Run: headless pygame with SDL's dummy video driver; simulated clock (each Clock.tick advances the game by its frame time, no real sleeping); random seed 0; keys injected as events and as key.get_pressed() state; no mouse input.
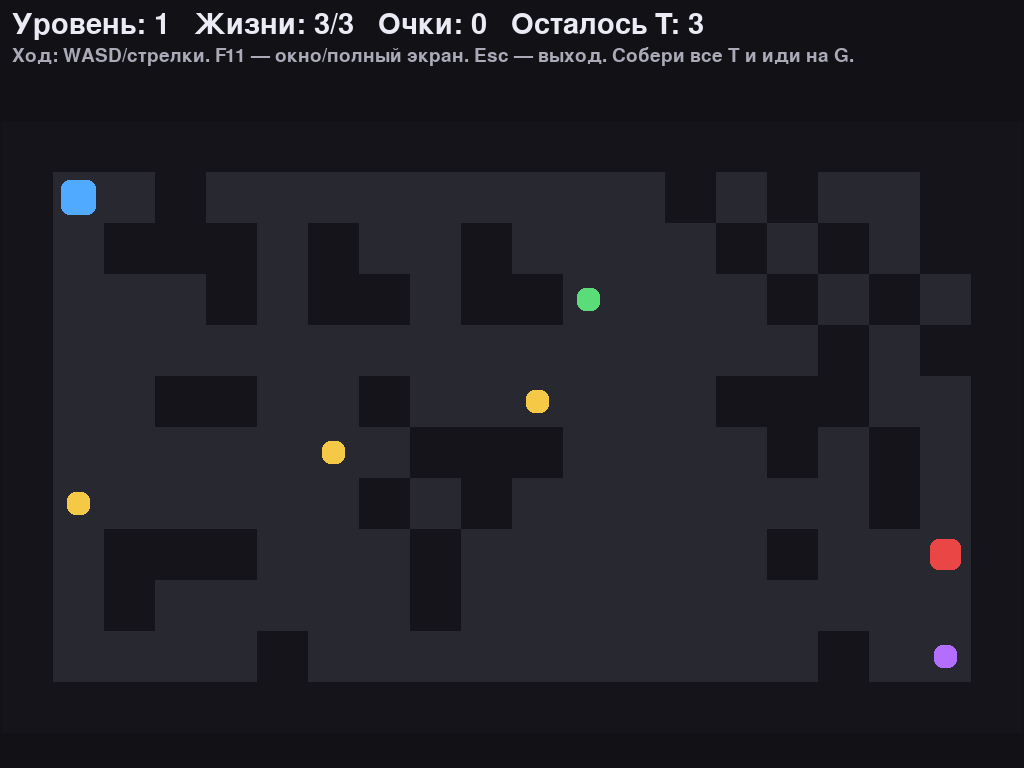
Frame 1 of 4 · flips 1–60 · no input
Frame 2 of 4 · flips 61–180 · tapped SPACE, RETURN · held RIGHT (→), D · screen unchanged from frame 1, image omitted
Frame 3 of 4 · flips 181–300 · held DOWN (↓), S · screen unchanged from frame 2, image omitted
Frame 4 of 4 · flips 301–420 · held LEFT (←), A, UP (↑), W · screen unchanged from frame 3, image omitted

The pygame program that drew these frames:

import random
from dataclasses import dataclass
from collections import deque
from typing import Deque, Dict, List, Optional, Set, Tuple

import pygame

Pos = Tuple[int, int]  # (x, y)


# ---------------------------
# Логика: поле, пути, уровни
# ---------------------------

def in_bounds(x: int, y: int, w: int, h: int) -> bool:
    return 0 <= x < w and 0 <= y < h


def neighbors4(p: Pos) -> List[Pos]:
    x, y = p
    return [(x + 1, y), (x - 1, y), (x, y + 1), (x, y - 1)]


def bfs_prev_map(walls: List[List[str]], start: Pos) -> Dict[Pos, Optional[Pos]]:
    """BFS по проходимым клеткам (не '#'). Возвращает prev-карту для восстановления путей."""
    h = len(walls)
    w = len(walls[0]) if h else 0

    q: Deque[Pos] = deque([start])
    prev: Dict[Pos, Optional[Pos]] = {start: None}

    while q:
        cur = q.popleft()
        for nx, ny in neighbors4(cur):
            if not in_bounds(nx, ny, w, h):
                continue
            if walls[ny][nx] == "#":
                continue
            nxt = (nx, ny)
            if nxt in prev:
                continue
            prev[nxt] = cur
            q.append(nxt)

    return prev


def bfs_next_step(walls: List[List[str]], start: Pos, goal: Pos) -> Optional[Pos]:
    """Следующий шаг из start к goal по кратчайшему пути. None, если пути нет."""
    if start == goal:
        return start
    prev = bfs_prev_map(walls, start)
    if goal not in prev:
        return None

    cur = goal
    while prev[cur] != start:
        cur = prev[cur]  # type: ignore[assignment]
        if cur is None:
            return None
    return cur


def manhattan(a: Pos, b: Pos) -> int:
    return abs(a[0] - b[0]) + abs(a[1] - b[1])


@dataclass
class LevelConfig:
    w: int
    h: int
    wall_prob: float
    treasures: int
    enemies: int
    medkits: int
    enemy_steps: int  # 1..2


def level_config(level: int) -> LevelConfig:
    # Размеры ограничены, чтобы хорошо умещаться на большинстве экранов
    w = min(32, 20 + (level - 1) * 4)
    h = min(18, 12 + (level - 1) * 2)
    wall_prob = min(0.28, 0.20 + (level - 1) * 0.02)

    treasures = min(8, 3 + (level - 1))
    enemies = min(6, 1 + (level - 1))
    medkits = 1 + (level // 2)
    enemy_steps = 1 if level < 4 else 2

    return LevelConfig(w, h, wall_prob, treasures, enemies, medkits, enemy_steps)


def pick_random(reachable: List[Pos], forbidden: Set[Pos]) -> Pos:
    choices = [p for p in reachable if p not in forbidden]
    if not choices:
        raise RuntimeError("Нет доступных клеток для размещения объекта.")
    return random.choice(choices)


def generate_level(cfg: LevelConfig) -> Tuple[List[List[str]], Pos, Pos, Set[Pos], Set[Pos], List[Pos]]:
    """Генерация уровня: стены + гарантируем достижимость выхода."""
    start = (1, 1)
    goal = (cfg.w - 2, cfg.h - 2)

    attempts = 0
    while True:
        attempts += 1
        if attempts > 300:
            raise RuntimeError("Не удалось сгенерировать уровень. Попробуй уменьшить wall_prob.")

        walls = [["." for _ in range(cfg.w)] for _ in range(cfg.h)]

        # Рамка
        for x in range(cfg.w):
            walls[0][x] = "#"
            walls[cfg.h - 1][x] = "#"
        for y in range(cfg.h):
            walls[y][0] = "#"
            walls[y][cfg.w - 1] = "#"

        # Случайные стены
        for y in range(1, cfg.h - 1):
            for x in range(1, cfg.w - 1):
                if random.random() < cfg.wall_prob:
                    walls[y][x] = "#"

        walls[start[1]][start[0]] = "."
        walls[goal[1]][goal[0]] = "."

        prev = bfs_prev_map(walls, start)
        if goal not in prev:
            continue

        reachable = list(prev.keys())
        need = cfg.treasures + cfg.medkits + cfg.enemies + 2
        if len(reachable) < need:
            continue

        forbidden: Set[Pos] = {start, goal}

        treasures: Set[Pos] = set()
        for _ in range(cfg.treasures):
            t = pick_random(reachable, forbidden)
            treasures.add(t)
            forbidden.add(t)

        medkits: Set[Pos] = set()
        for _ in range(cfg.medkits):
            m = pick_random(reachable, forbidden)
            medkits.add(m)
            forbidden.add(m)

        enemies: List[Pos] = []
        for _ in range(cfg.enemies):
            far = [p for p in reachable if p not in forbidden and manhattan(p, start) >= 6]
            if not far:
                far = [p for p in reachable if p not in forbidden]
            e = random.choice(far)
            enemies.append(e)
            forbidden.add(e)

        return walls, start, goal, treasures, medkits, enemies


def try_move(walls: List[List[str]], pos: Pos, dx: int, dy: int) -> Pos:
    x, y = pos
    nx, ny = x + dx, y + dy
    h = len(walls)
    w = len(walls[0]) if h else 0
    if not in_bounds(nx, ny, w, h):
        return pos
    if walls[ny][nx] == "#":
        return pos
    return (nx, ny)


def enemy_turn(walls: List[List[str]], enemies: List[Pos], player: Pos, steps: int) -> List[Pos]:
    new_positions: List[Pos] = []
    occupied = set(enemies)

    for e in enemies:
        occupied.discard(e)
        cur = e

        for _ in range(steps):
            step = bfs_next_step(walls, cur, player)
            if step is None:
                opts = []
                for nx, ny in neighbors4(cur):
                    if in_bounds(nx, ny, len(walls[0]), len(walls)) and walls[ny][nx] != "#":
                        opts.append((nx, ny))
                step = random.choice(opts) if opts else cur

            if step in occupied:
                break
            cur = step
            if cur == player:
                break

        new_positions.append(cur)
        occupied.add(cur)

    return new_positions


# ---------------------------
# Pygame: отрисовка и цикл
# ---------------------------

@dataclass
class GameState:
    level: int = 1
    score: int = 0
    lives: int = 3
    max_lives: int = 3

    walls: List[List[str]] = None  # type: ignore[assignment]
    start: Pos = (1, 1)
    goal: Pos = (1, 1)
    player: Pos = (1, 1)
    treasures: Set[Pos] = None  # type: ignore[assignment]
    medkits: Set[Pos] = None  # type: ignore[assignment]
    enemies: List[Pos] = None  # type: ignore[assignment]
    cfg: LevelConfig = None  # type: ignore[assignment]

    message: Optional[str] = None
    message_hint: Optional[str] = None

    def load_level(self) -> None:
        self.cfg = level_config(self.level)
        self.walls, self.start, self.goal, self.treasures, self.medkits, self.enemies = generate_level(self.cfg)
        self.player = self.start
        self.message = None
        self.message_hint = None


@dataclass
class Layout:
    tile: int
    hud_h: int
    grid_x: int
    grid_y: int
    font: pygame.font.Font
    small: pygame.font.Font


# Цвета
COL_BG = (18, 18, 22)
COL_FLOOR = (40, 40, 48)
COL_WALL = (20, 20, 26)

COL_PLAYER = (80, 170, 255)
COL_ENEMY = (235, 70, 70)
COL_TREASURE = (245, 200, 70)
COL_MEDKIT = (90, 220, 120)
COL_GOAL = (180, 110, 255)

COL_TEXT = (235, 235, 245)
COL_DIM = (170, 170, 185)


def compute_layout(screen: pygame.Surface, st: GameState) -> Layout:
    sw, sh = screen.get_size()
    w, h = st.cfg.w, st.cfg.h

    # HUD высота: зависит от экрана, но в разумных пределах
    hud_h = max(76, min(140, sh // 8))

    # Размер клетки так, чтобы поле влезло по ширине и высоте (с учётом HUD)
    avail_h = max(1, sh - hud_h - 10)
    tile = min(sw // w, avail_h // h)
    tile = max(14, tile)  # не даём стать совсем мелким

    grid_w_px = tile * w
    grid_h_px = tile * h

    grid_x = (sw - grid_w_px) // 2
    grid_y = hud_h + (avail_h - grid_h_px) // 2

    # Шрифты масштабируем от tile
    font_size = max(22, int(tile * 0.85))
    small_size = max(16, int(tile * 0.55))
    font = pygame.font.SysFont(None, font_size)
    small = pygame.font.SysFont(None, small_size)

    return Layout(tile=tile, hud_h=hud_h, grid_x=grid_x, grid_y=grid_y, font=font, small=small)


def draw_game(screen: pygame.Surface, st: GameState, lay: Layout) -> None:
    screen.fill(COL_BG)

    h = len(st.walls)
    w = len(st.walls[0]) if h else 0

    # Поле
    for y in range(h):
        for x in range(w):
            r = pygame.Rect(lay.grid_x + x * lay.tile, lay.grid_y + y * lay.tile, lay.tile, lay.tile)
            if st.walls[y][x] == "#":
                pygame.draw.rect(screen, COL_WALL, r)
            else:
                pygame.draw.rect(screen, COL_FLOOR, r)

    def draw_cell(p: Pos, color: Tuple[int, int, int], inset_ratio: float) -> None:
        x, y = p
        inset = max(2, int(lay.tile * inset_ratio))
        r = pygame.Rect(
            lay.grid_x + x * lay.tile + inset,
            lay.grid_y + y * lay.tile + inset,
            lay.tile - 2 * inset,
            lay.tile - 2 * inset,
        )
        pygame.draw.rect(screen, color, r, border_radius=max(4, lay.tile // 6))

    for t in st.treasures:
        draw_cell(t, COL_TREASURE, inset_ratio=0.28)

    for m in st.medkits:
        draw_cell(m, COL_MEDKIT, inset_ratio=0.28)

    draw_cell(st.goal, COL_GOAL, inset_ratio=0.28)

    for e in st.enemies:
        draw_cell(e, COL_ENEMY, inset_ratio=0.20)

    draw_cell(st.player, COL_PLAYER, inset_ratio=0.16)

    # HUD
    left = len(st.treasures)
    hud1 = f"Уровень: {st.level}   Жизни: {st.lives}/{st.max_lives}   Очки: {st.score}   Осталось T: {left}"
    hud2 = "Ход: WASD/стрелки. F11 — окно/полный экран. Esc — выход. Собери все T и иди на G."

    text1 = lay.font.render(hud1, True, COL_TEXT)
    text2 = lay.small.render(hud2, True, COL_DIM)
    screen.blit(text1, (12, 10))
    screen.blit(text2, (12, 10 + text1.get_height() + 6))

    # Сообщения
    if st.message:
        overlay = pygame.Surface(screen.get_size(), pygame.SRCALPHA)
        overlay.fill((0, 0, 0, 140))
        screen.blit(overlay, (0, 0))

        msg = lay.font.render(st.message, True, COL_TEXT)
        hint = lay.small.render(st.message_hint or "Нажми Enter", True, COL_DIM)

        mx = (screen.get_width() - msg.get_width()) // 2
        my = (screen.get_height() - msg.get_height()) // 2 - 10
        hx = (screen.get_width() - hint.get_width()) // 2
        hy = my + msg.get_height() + 12

        screen.blit(msg, (mx, my))
        screen.blit(hint, (hx, hy))


def handle_player_step(st: GameState, dx: int, dy: int) -> None:
    if st.message:
        return

    st.player = try_move(st.walls, st.player, dx, dy)

    if st.player in st.treasures:
        st.treasures.remove(st.player)
        st.score += 10

    if st.player in st.medkits:
        st.medkits.remove(st.player)
        st.lives = min(st.max_lives, st.lives + 1)
        st.score += 5

    # победа на уровне (только если все сокровища собраны)
    if st.player == st.goal and len(st.treasures) == 0:
        st.score += 50 + st.level * 10
        st.message = "Уровень пройден!"
        st.message_hint = "Нажми Enter для следующего уровня"
        return

    st.enemies = enemy_turn(st.walls, st.enemies, st.player, st.cfg.enemy_steps)

    if st.player in set(st.enemies):
        st.lives -= 1
        st.score = max(0, st.score - 15)
        st.player = st.start

        if st.lives <= 0:
            st.message = "Игра окончена"
            st.message_hint = f"Enter — заново (счёт: {st.score}, уровень: {st.level})"


def get_desktop_size() -> Tuple[int, int]:
    # pygame 2.x: самый надёжный способ
    try:
        sizes = pygame.display.get_desktop_sizes()
        if sizes:
            return sizes[0]
    except Exception:
        pass

    # запасной вариант: список поддерживаемых режимов
    try:
        modes = pygame.display.list_modes()
        if modes and modes != -1:
            return modes[0]
    except Exception:
        pass

    # ещё один запасной вариант
    info = pygame.display.Info()
    if getattr(info, "current_w", 0) and getattr(info, "current_h", 0):
        return (info.current_w, info.current_h)

    # совсем запасной вариант
    return (1280, 720)


def create_screen(fullscreen: bool) -> pygame.Surface:
    flags = pygame.DOUBLEBUF
    if fullscreen:
        info = pygame.display.Info()
        size = (info.current_w, info.current_h)
        screen = pygame.display.set_mode(size, flags | pygame.FULLSCREEN)
    else:
        # фиксированное окно (без RESIZABLE, чтобы не зависеть от resize-событий)
        screen = pygame.display.set_mode((1100, 720), flags)
    pygame.event.clear()
    return screen


def main() -> None:
    pygame.init()
    pygame.display.set_caption("Мини-приключение (pygame)")

    random.seed()

    st = GameState()
    st.load_level()

    fullscreen = True
    screen = create_screen(fullscreen)
    pygame.mouse.set_visible(False)

    clock = pygame.time.Clock()

    # нужно, чтобы "нажатие один раз" работало корректно
    pygame.event.pump()
    prev_keys = pygame.key.get_pressed()

    running = True
    while running:
        clock.tick(60)

        # обновляет внутреннее состояние клавиатуры/окна без создания Event-объектов
        pygame.event.pump()
        keys = pygame.key.get_pressed()

        def edge(k: int) -> bool:
            return bool(keys[k] and not prev_keys[k])

        # Выход по Esc (в fullscreen крестика нет, поэтому так удобнее)
        if edge(pygame.K_ESCAPE):
            running = False

        # Переключение экран/окно
        if edge(pygame.K_F11):
            fullscreen = not fullscreen
            screen = create_screen(fullscreen)
            pygame.event.pump()
            keys = pygame.key.get_pressed()  # обновим после смены режима
            prev_keys = keys

        # Управление сообщениями (победа/поражение)
        if st.message:
            if edge(pygame.K_RETURN) or edge(pygame.K_KP_ENTER):
                if st.lives <= 0:
                    st.level = 1
                    st.score = 0
                    st.lives = st.max_lives
                    st.load_level()
                else:
                    st.level += 1
                    st.load_level()

        else:
            # Ход по одному шагу на нажатие
            if edge(pygame.K_w) or edge(pygame.K_UP):
                handle_player_step(st, 0, -1)
            elif edge(pygame.K_s) or edge(pygame.K_DOWN):
                handle_player_step(st, 0, 1)
            elif edge(pygame.K_a) or edge(pygame.K_LEFT):
                handle_player_step(st, -1, 0)
            elif edge(pygame.K_d) or edge(pygame.K_RIGHT):
                handle_player_step(st, 1, 0)

        # рисуем
        lay = compute_layout(screen, st)
        draw_game(screen, st, lay)
        pygame.display.flip()

        prev_keys = keys

    pygame.quit()


if __name__ == "__main__":
    main()
